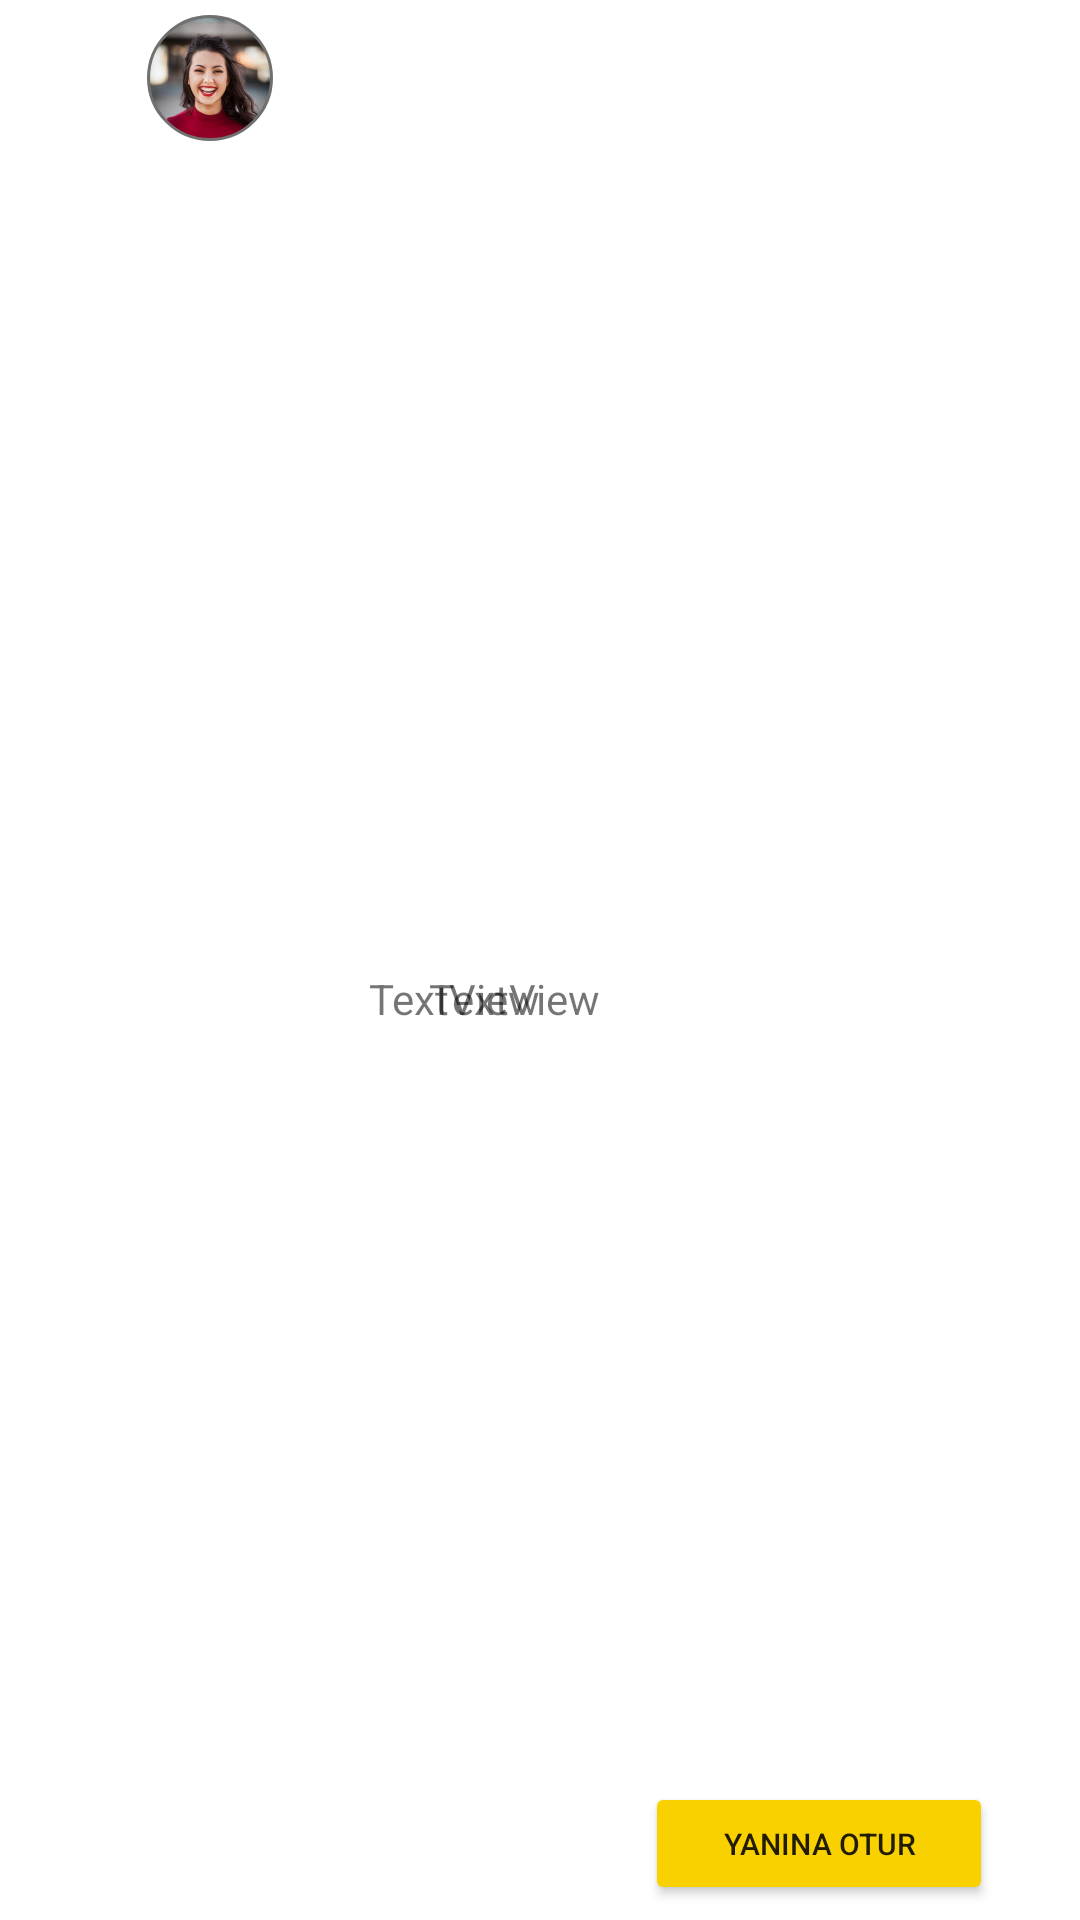

Write the Android layout XML for this screen, with the resource values it uses.
<!-- AndroidManifest.xml: application theme Theme.FunFly -->
<!-- res/layout/match.xml -->
<?xml version="1.0" encoding="utf-8"?>
<LinearLayout
    xmlns:android="http://schemas.android.com/apk/res/android"
    xmlns:app="http://schemas.android.com/apk/res-auto"
    xmlns:tools="http://schemas.android.com/tools"
    android:layout_width="match_parent"
    android:layout_height="wrap_content"
    android:orientation="vertical">

    <androidx.constraintlayout.widget.ConstraintLayout
        android:layout_width="match_parent"
        android:layout_height="match_parent"
        android:layout_margin="5dp">

        <ImageView
            android:id="@+id/pp"
            android:layout_width="wrap_content"
            android:layout_height="wrap_content"
            android:layout_marginStart="44dp"
            app:layout_constraintBottom_toBottomOf="parent"
            app:layout_constraintStart_toStartOf="parent"
            app:layout_constraintTop_toTopOf="parent"
            app:layout_constraintVertical_bias="0.0"
            app:srcCompat="@drawable/profilepic" />

        <TextView
            android:id="@+id/username"
            android:layout_width="wrap_content"
            android:layout_height="wrap_content"
            android:layout_marginStart="32dp"
            android:text="TextView"
            app:layout_constraintBottom_toBottomOf="parent"
            app:layout_constraintStart_toEndOf="@+id/pp"
            app:layout_constraintTop_toTopOf="parent"
            app:layout_constraintVertical_bias="0.521" />

        <TextView
            android:id="@+id/point"
            android:layout_width="wrap_content"
            android:layout_height="wrap_content"
            android:layout_marginEnd="15dp"
            android:text="TextView"
            app:layout_constraintBottom_toBottomOf="parent"
            app:layout_constraintEnd_toStartOf="@+id/buy"
            app:layout_constraintTop_toTopOf="parent"
            app:layout_constraintVertical_bias="0.521" />

        <Button
            android:id="@+id/buy"
            android:layout_width="116sp"
            android:layout_height="41sp"
            android:layout_marginEnd="24dp"
            android:backgroundTint="#FAD100"
            android:shadowColor="#FFEB3B"
            android:text="Yanına Otur"
            android:textSize="10sp"
            app:iconTint="#FFEB3B"
            app:layout_constraintBottom_toBottomOf="parent"
            app:layout_constraintEnd_toEndOf="parent"
            app:layout_constraintTop_toTopOf="parent"
            app:layout_constraintVertical_bias="1.0" />

    </androidx.constraintlayout.widget.ConstraintLayout>
</LinearLayout>
<!-- resources referenced by this layout -->
<resources>
  <!-- drawable profilepic: png bitmap (drawable-hdpi, 8815 bytes) -->
  <style name="Theme.FunFly" parent="Theme.MaterialComponents.DayNight.NoActionBar">
          
          <item name="colorPrimary">@color/purple_500</item>
          <item name="colorPrimaryVariant">@color/purple_700</item>
          <item name="colorOnPrimary">@color/white</item>
          
          <item name="colorSecondary">@color/teal_200</item>
          <item name="colorSecondaryVariant">@color/teal_700</item>
          <item name="colorOnSecondary">@color/black</item>
          
          <item name="android:statusBarColor" tools:targetApi="l">?attr/colorPrimaryVariant</item>
          
      </style>
  <!-- not gathered from this repository: default colours our renderer supplied (Android Studio template values) -->
  <color name="purple_500">#FF6200EE</color>
  <color name="purple_700">#FF3700B3</color>
  <color name="teal_200">#FF03DAC5</color>
  <color name="teal_700">#FF018786</color>
  <color name="black">#FF000000</color>
  <color name="white">#FFFFFFFF</color>
</resources>
